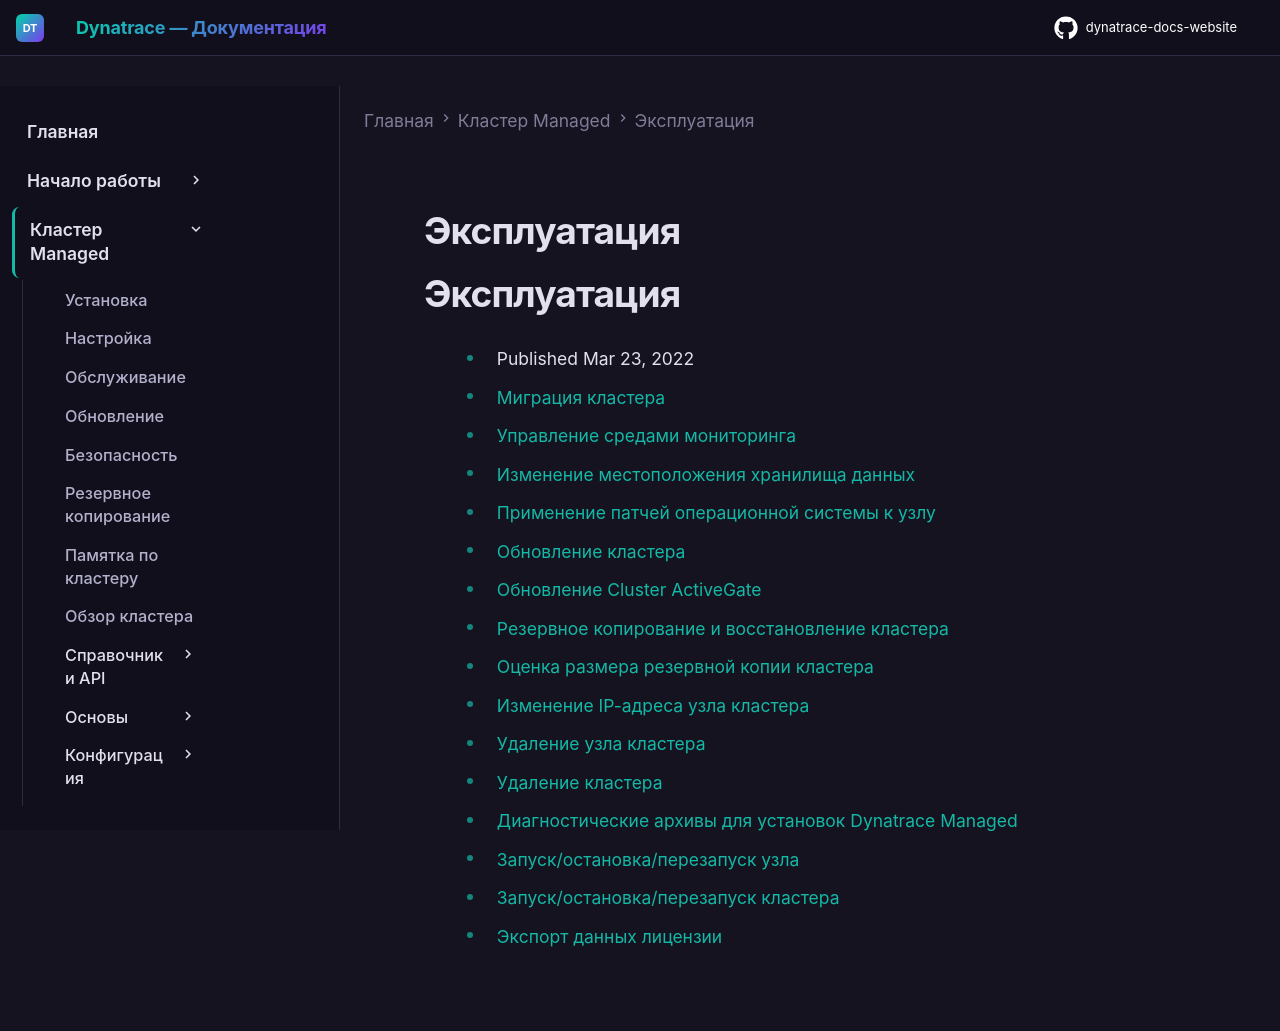

repository: Yerkebulan-Ardabayev/dynatrace-docs-website · page: managed-ru/managed-cluster/operation/index.html · generator: mkdocs

---
title: Эксплуатация
source: https://docs.dynatrace.com/managed/managed-cluster/operation
scraped: 2026-05-12T11:11:11.466816
---

# Эксплуатация

# Эксплуатация

* Published Mar 23, 2022

* [Миграция кластера](/managed/managed-cluster/operation/migrate-a-cluster "Learn how to migrate a cluster from one data center to another.")
* [Управление средами мониторинга](/managed/managed-cluster/operation/manage-your-monitoring-environments "Find out how to create, configure, access, delete, disable, and switch between monitoring environments.")
* [Изменение местоположения хранилища данных](/managed/managed-cluster/operation/change-storage-location "Learn how to change the location of datastores defined during the install of Dynatrace Managed.")
* [Применение патчей операционной системы к узлу](/managed/managed-cluster/operation/apply-operating-system-patches-to-a-node "Find out how to perform a graceful server shut down and apply OS patches to a node.")
* [Обновление кластера](/managed/managed-cluster/operation/update-cluster "Learn how to update a Managed cluster and how to schedule an automatic update.")
* [Обновление Cluster ActiveGate](/managed/managed-cluster/operation/update-dynatrace-managed-activegate "Learn about manual and one-click cluster ActiveGate updates.")
* [Резервное копирование и восстановление кластера](/managed/managed-cluster/operation/back-up-and-restore-a-cluster "Understand the steps and commands required to restore a Dynatrace Managed cluster.")
* [Оценка размера резервной копии кластера](/managed/managed-cluster/operation/estimating-cluster-backup-size "Learn how to estimate the cluster backup size for metrics storage and Elasticsearch storage.")
* [Изменение IP-адреса узла кластера](/managed/managed-cluster/operation/ip-reconfiguration "Learn how to reconfigure your node's IP address.")
* [Удаление узла кластера](/managed/managed-cluster/operation/remove-a-cluster-node "Learn how to remove a new cluster node using either the command prompt or the Cluster Management Console.")
* [Удаление кластера](/managed/managed-cluster/operation/remove-a-cluster "Learn how to remove a cluster and release the associated license.")
* [Диагностические архивы для установок Dynatrace Managed](/managed/managed-cluster/operation/diagnostic-archives-for-managed-installations "Learn how you can download a support archive that contains configuration and log files from all installed Dynatrace Managed components of a cluster node.")
* [Запуск/остановка/перезапуск узла](/managed/managed-cluster/operation/start-stop-restart-node "Properly shut down and restart Dynatrace Managed nodes using command line parameters.")
* [Запуск/остановка/перезапуск кластера](/managed/managed-cluster/operation/start-stop-restart-cluster "Properly shut down and restart Dynatrace Managed deployments containing three or more nodes.")
* [Экспорт данных лицензии](/managed/managed-cluster/operation/export-license-data "Learn how to export license data from the Cluster Management Console.")
